Run: headless pygame with SDL's dummy video driver; simulated clock (each Clock.tick advances the game by its frame time, no real sleeping); random seed 0; keys injected as events and as key.get_pressed() state; mouse plan: one left click at the window centre at the start of phase 2, then a move to the lower-right quarter at the start of phase 3.
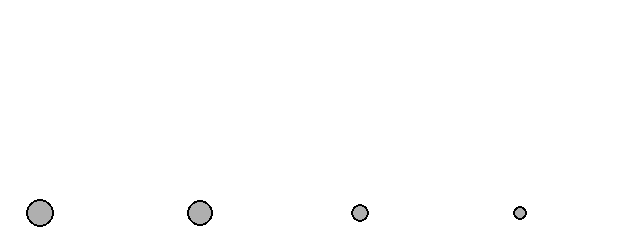
Frame 1 of 4 · flips 1–60 · no input
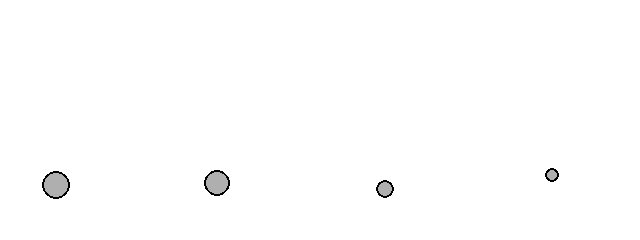
Frame 2 of 4 · flips 61–180 · clicked the window centre · tapped SPACE, RETURN · held RIGHT (→), D
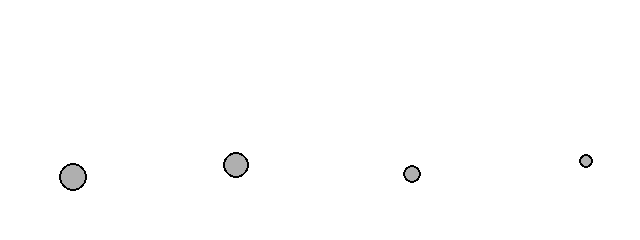
Frame 3 of 4 · flips 181–300 · moved the mouse to the lower-right quarter · held DOWN (↓), S
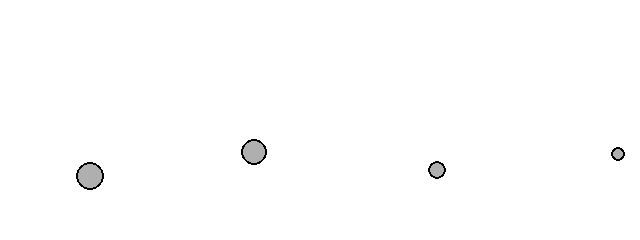
Frame 4 of 4 · flips 301–420 · held LEFT (←), A, UP (↑), W

The pygame program that drew these frames:

import random
import pygame
from pygame.math import Vector2
 
WIDTH, HEIGHT = 640, 240
FPS = 60
 
 
class Mover:
    def __init__(self, x, y, mass):
        self.mass = mass
        self.radius = mass * 8 / 2       
        self.position = Vector2(x, y)
        self.velocity = Vector2(0, 0)
        self.acceleration = Vector2(0, 0)
 
    def apply_force(self, force):
        #Newton's second law with mass: A = F / M
        self.acceleration += force / self.mass
 
    def update(self):
        self.velocity += self.acceleration
        self.position += self.velocity
        self.acceleration *= 0              #clear acceleration each frame
 
    def show(self, surface):
        center = (int(self.position.x), int(self.position.y))
        pygame.draw.circle(surface, (175, 175, 175), center, int(self.radius))
        pygame.draw.circle(surface, (0, 0, 0), center, int(self.radius), 2)
 
    def contact_edge(self):
        return (HEIGHT - (self.position.y + self.radius)) < 1
 
    def bounce_edges(self):
        if self.position.x > WIDTH - self.radius:
            self.position.x = WIDTH - self.radius
            self.velocity.x *= -1
        elif self.position.x < self.radius:
            self.position.x = self.radius
            self.velocity.x *= -1
 
        if self.position.y > HEIGHT - self.radius:
            self.position.y = HEIGHT - self.radius
            self.velocity.y *= -1
 
 
def main():
    pygame.init()
    screen = pygame.display.set_mode((WIDTH, HEIGHT))
    pygame.display.set_caption("Example 2.4")
    clock = pygame.time.Clock()

    n_balls = 4
    movers = [Mover(40 + i * WIDTH // n_balls, 30, random.uniform(1, 4)) for i in range(n_balls)]
 
    running = True
    while running:
        for event in pygame.event.get():
            if event.type == pygame.QUIT:
                running = False
 
        screen.fill((255, 255, 255))
 
        wind = Vector2(0.1, 0)
        mouse_down = pygame.mouse.get_pressed()[0]
 
        for mover in movers:
            #Gravity scaled by mass so all movers fall at the same rate
            gravity = Vector2(0, 0.1 * mover.mass)
            mover.apply_force(gravity)
 
            if mouse_down:
                mover.apply_force(wind)
 
            # Friction only applies while touching the floor
            if mover.contact_edge() and mover.velocity.length() > 0:
                mu = 0.1
                normal_force = 1                      #simplified normal force
                friction = -mover.velocity.normalize()  #opposite of velocity
                friction *= mu * normal_force         #scale by magnitude
                mover.apply_force(friction)
 
            mover.update()
            mover.bounce_edges()
            mover.show(screen)
 
        pygame.display.flip()
        clock.tick(FPS)
 
    pygame.quit()
 
 
if __name__ == "__main__":
    main()
